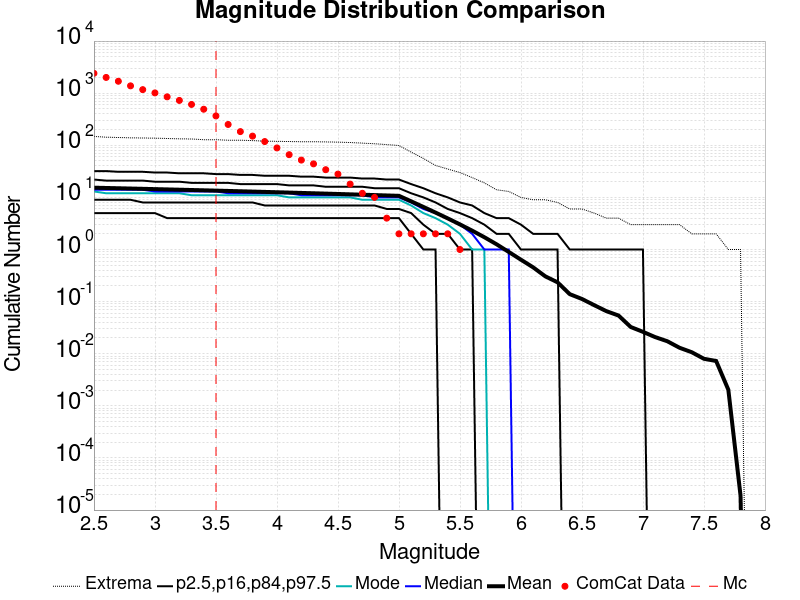

The data file committed next to this chart (first rows):
Magnitude, ComCat Data, Simulation Mean, Simulation Median, Simulation Mode, Simulation Minimum, Simulation Maximum, 2.5 %-ile, 16 %-ile, 84 %-ile, 97.5 %-ile
2.5, 2402, 15.35, 14.0, 13.0, 0.0, 148.0, 5.0, 9.0, 22.0, 32.0
2.6, 2005, 15.17, 14.0, 12.0, 0.0, 143.0, 5.0, 9.0, 21.0, 32.0
2.7, 1694, 14.98, 14.0, 12.0, 0.0, 141.0, 5.0, 9.0, 21.0, 31.0
2.8, 1382, 14.79, 14.0, 12.0, 0.0, 139.0, 5.0, 9.0, 21.0, 31.0
2.9, 1169, 14.61, 14.0, 12.0, 0.0, 138.0, 5.0, 8.0, 21.0, 31.0
3.0, 1012, 14.42, 13.0, 12.0, 0.0, 137.0, 5.0, 8.0, 20.0, 30.0
3.1, 851.0, 14.24, 13.0, 12.0, 0.0, 135.0, 4.0, 8.0, 20.0, 30.0
3.2, 726.0, 14.05, 13.0, 12.0, 0.0, 133.0, 4.0, 8.0, 20.0, 29.0
3.3, 608.0, 13.86, 13.0, 11.0, 0.0, 132.0, 4.0, 8.0, 19.0, 29.0
3.4, 492.0, 13.68, 13.0, 11.0, 0.0, 128.0, 4.0, 8.0, 19.0, 29.0
3.5, 366.0, 13.49, 13.0, 11.0, 0.0, 128.0, 4.0, 8.0, 19.0, 28.0
3.6, 251.0, 13.3, 12.0, 11.0, 0.0, 125.0, 4.0, 8.0, 19.0, 28.0
3.7, 183.0, 13.12, 12.0, 11.0, 0.0, 125.0, 4.0, 8.0, 18.0, 27.0
3.8, 150.0, 12.93, 12.0, 11.0, 0.0, 123.0, 4.0, 8.0, 18.0, 27.0
3.9, 118.0, 12.74, 12.0, 11.0, 0.0, 120.0, 4.0, 7.0, 18.0, 26.0
4.0, 89.0, 12.56, 12.0, 11.0, 0.0, 119.0, 4.0, 7.0, 18.0, 26.0
4.1, 66.0, 12.37, 12.0, 10.0, 0.0, 118.0, 4.0, 7.0, 17.0, 26.0
4.2, 52.0, 12.19, 11.0, 10.0, 0.0, 117.0, 4.0, 7.0, 17.0, 25.0
4.3, 44.0, 12, 11.0, 10.0, 0.0, 117.0, 4.0, 7.0, 17.0, 25.0
4.4, 34.0, 11.82, 11.0, 10.0, 0.0, 116.0, 4.0, 7.0, 16.0, 24.0
4.5, 28.0, 11.63, 11.0, 10.0, 0.0, 115.0, 4.0, 7.0, 16.0, 24.0
4.6, 18.0, 11.45, 11.0, 10.0, 0.0, 113.0, 4.0, 7.0, 16.0, 24.0
4.7, 12.0, 11.26, 11.0, 9.0, 0.0, 110.0, 4.0, 7.0, 16.0, 23.0
4.8, 10.0, 11.08, 10.0, 9.0, 0.0, 107.0, 4.0, 7.0, 15.0, 23.0
4.9, 4.0, 10.9, 10.0, 9.0, 0.0, 103.0, 4.0, 6.0, 15.0, 22.0
5.0, 2.0, 10.72, 10.0, 9.0, 0.0, 99.0, 4.0, 6.0, 15.0, 22.0
5.1, 2.0, 8.406, 8.0, 7.0, 0.0, 74.0, 2.0, 5.0, 12.0, 18.0
5.2, 2.0, 6.57, 6.0, 5.0, 0.0, 56.0, 1.0, 3.0, 10.0, 15.0
5.3, 2.0, 5.112, 5.0, 4.0, 0.0, 41.0, 1.0, 2.0, 8.0, 12.0
5.4, 2.0, 3.953, 4.0, 3.0, 0.0, 35.0, 0.0, 2.0, 6.0, 10.0
5.5, 1.0, 3.034, 3.0, 2.0, 0.0, 30.0, 0.0, 1.0, 5.0, 8.0
5.6, 0.0, 2.303, 2.0, 1.0, 0.0, 24.0, 0.0, 1.0, 4.0, 7.0
5.7, 0.0, 1.722, 1.0, 1.0, 0.0, 19.0, 0.0, 0.0, 3.0, 5.0
5.8, 0.0, 1.261, 1.0, 0.0, 0.0, 14.0, 0.0, 0.0, 2.0, 4.0
5.9, 0.0, 0.8982, 1.0, 0.0, 0.0, 13.0, 0.0, 0.0, 2.0, 4.0
6.0, 0.0, 0.6375, 0.0, 0.0, 0.0, 10.0, 0.0, 0.0, 1.0, 3.0
6.1, 0.0, 0.4545, 0.0, 0.0, 0.0, 9.0, 0.0, 0.0, 1.0, 2.0
6.2, 0.0, 0.3051, 0.0, 0.0, 0.0, 9.0, 0.0, 0.0, 1.0, 2.0
6.3, 0.0, 0.2347, 0.0, 0.0, 0.0, 8.0, 0.0, 0.0, 1.0, 2.0
6.4, 0.0, 0.1391, 0.0, 0.0, 0.0, 6.0, 0.0, 0.0, 0.0, 1.0
6.5, 0.0, 0.1124, 0.0, 0.0, 0.0, 6.0, 0.0, 0.0, 0.0, 1.0
6.6, 0.0, 0.08564, 0.0, 0.0, 0.0, 5.0, 0.0, 0.0, 0.0, 1.0
6.7, 0.0, 0.06566, 0.0, 0.0, 0.0, 4.0, 0.0, 0.0, 0.0, 1.0
6.8, 0.0, 0.05407, 0.0, 0.0, 0.0, 4.0, 0.0, 0.0, 0.0, 1.0
6.9, 0.0, 0.03257, 0.0, 0.0, 0.0, 3.0, 0.0, 0.0, 0.0, 1.0
7.0, 0.0, 0.02631, 0.0, 0.0, 0.0, 3.0, 0.0, 0.0, 0.0, 1.0
7.1, 0.0, 0.02086, 0.0, 0.0, 0.0, 3.0, 0.0, 0.0, 0.0, 0.0
7.2, 0.0, 0.01735, 0.0, 0.0, 0.0, 3.0, 0.0, 0.0, 0.0, 0.0
7.3, 0.0, 0.01302, 0.0, 0.0, 0.0, 3.0, 0.0, 0.0, 0.0, 0.0
7.4, 0.0, 0.01069, 0.0, 0.0, 0.0, 2.0, 0.0, 0.0, 0.0, 0.0
7.5, 0.0, 0.007996, 0.0, 0.0, 0.0, 2.0, 0.0, 0.0, 0.0, 0.0
7.6, 0.0, 0.007256, 0.0, 0.0, 0.0, 2.0, 0.0, 0.0, 0.0, 0.0
7.7, 0.0, 0.002036, 0.0, 0.0, 0.0, 1.0, 0.0, 0.0, 0.0, 0.0
7.8, 0.0, 1.9E-5, 0.0, 0.0, 0.0, 1.0, 0.0, 0.0, 0.0, 0.0
7.9, 0.0, 0.0, 0.0, 0.0, 0.0, 0.0, 0.0, 0.0, 0.0, 0.0
8.0, 0.0, 0.0, 0.0, 0.0, 0.0, 0.0, 0.0, 0.0, 0.0, 0.0
8.1, 0.0, 0.0, 0.0, 0.0, 0.0, 0.0, 0.0, 0.0, 0.0, 0.0
8.2, 0.0, 0.0, 0.0, 0.0, 0.0, 0.0, 0.0, 0.0, 0.0, 0.0
8.3, 0.0, 0.0, 0.0, 0.0, 0.0, 0.0, 0.0, 0.0, 0.0, 0.0
8.4, 0.0, 0.0, 0.0, 0.0, 0.0, 0.0, 0.0, 0.0, 0.0, 0.0
... 6 more rows
